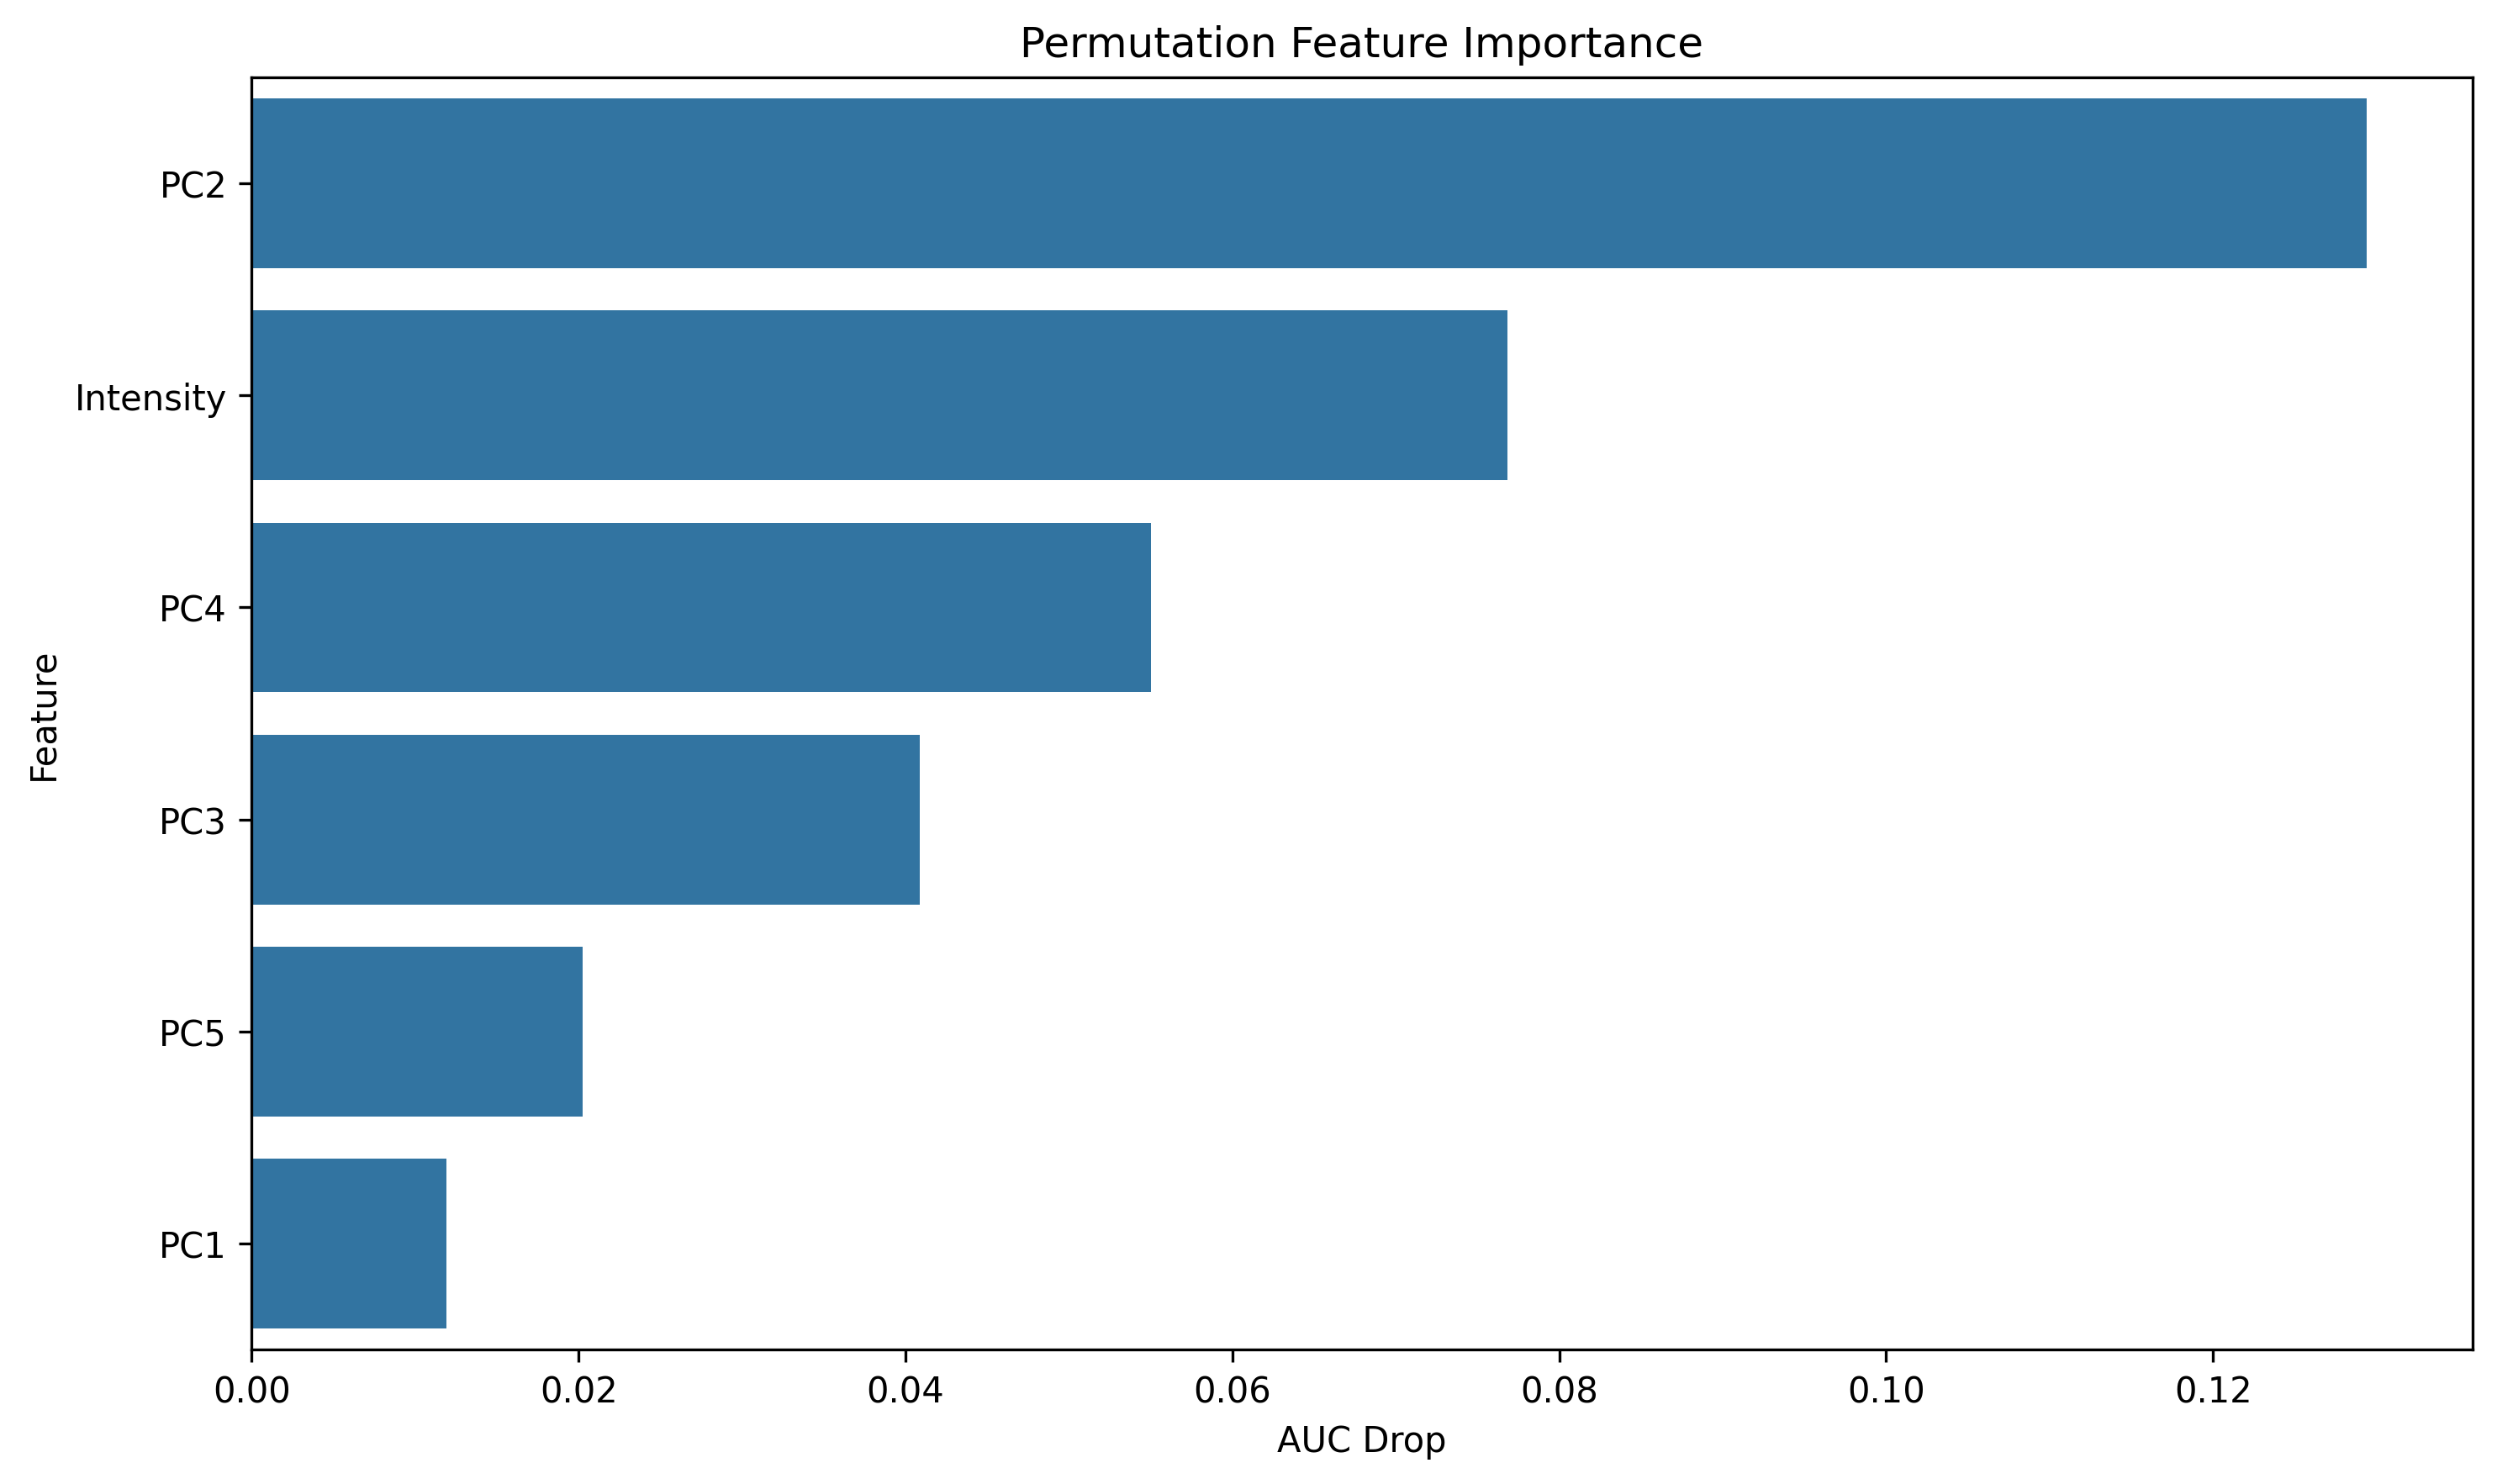

Values plotted in this chart, from the file beside it:
feature, importance
PC2, 0.1294
Intensity, 0.0768
PC4, 0.05502
PC3, 0.04087
PC5, 0.02026
PC1, 0.01193
